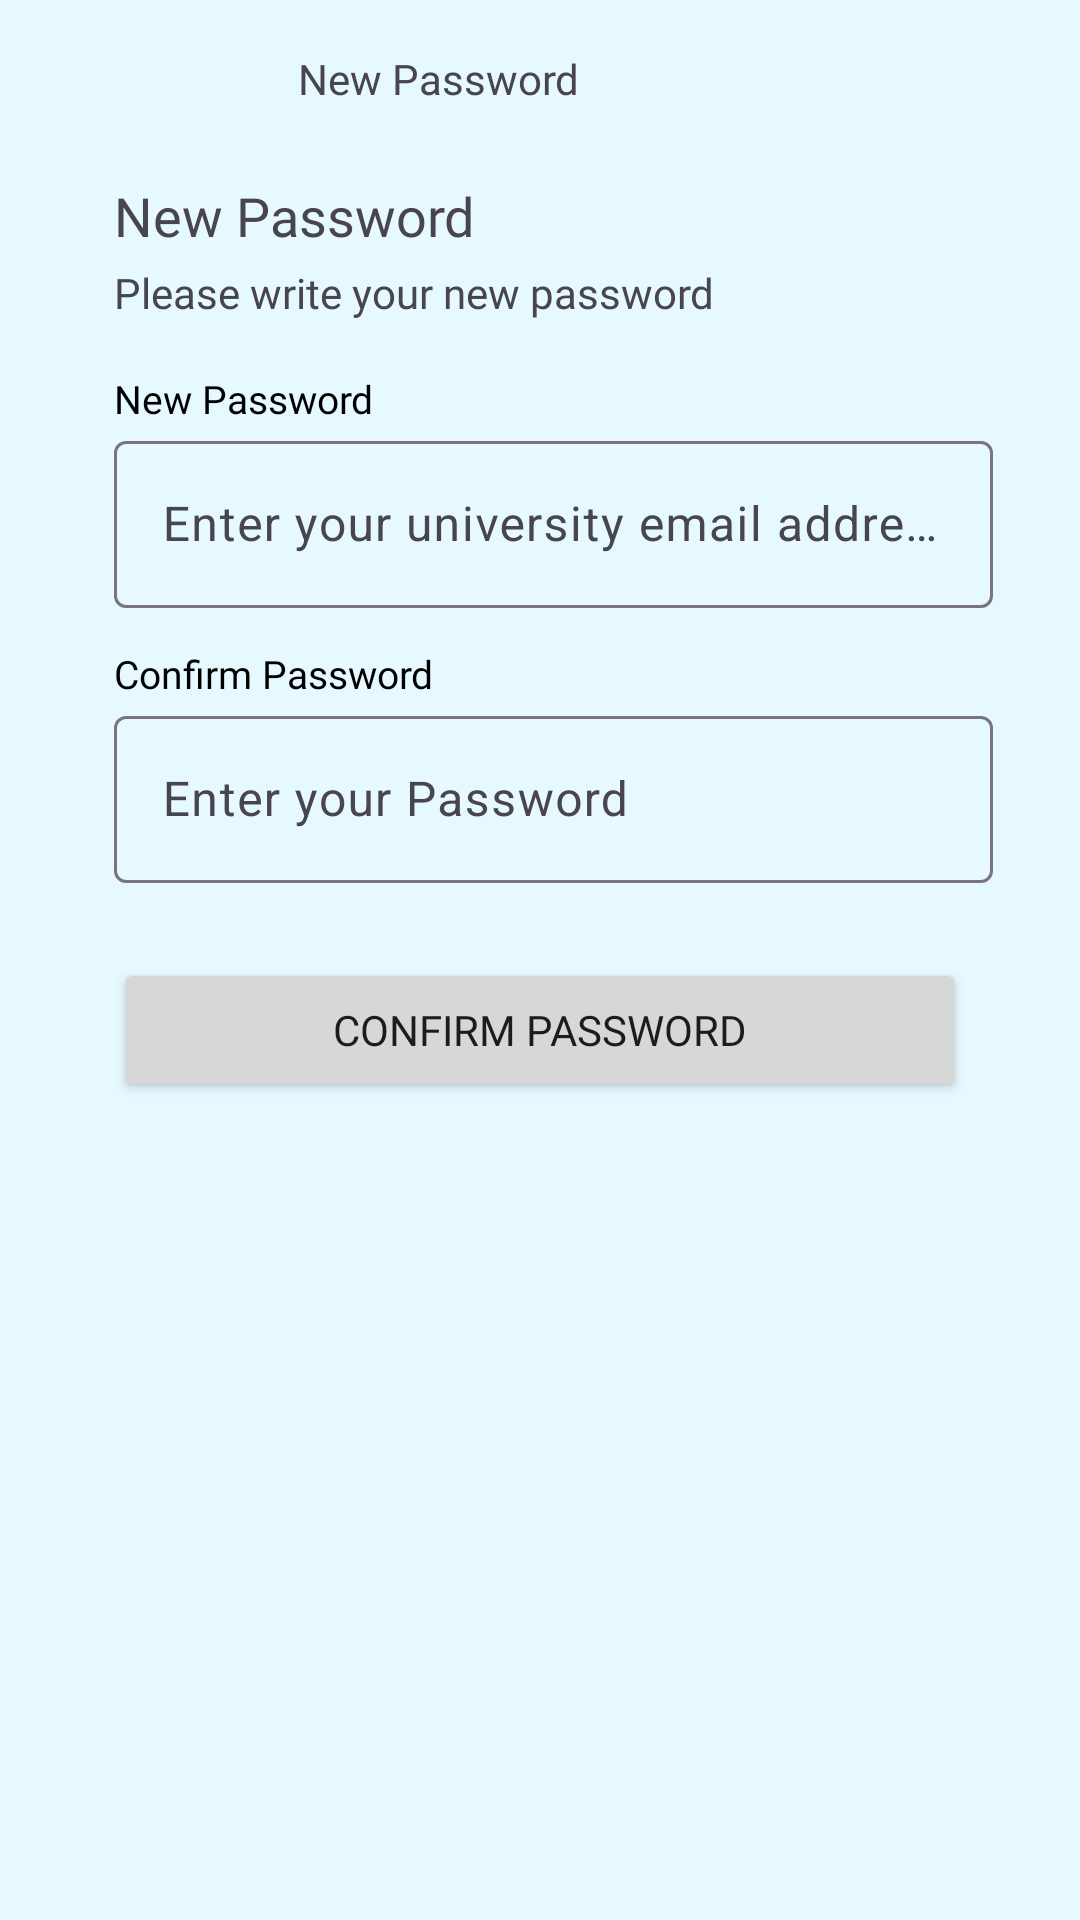

Layout XML and referenced resources for this Android screen:
<!-- AndroidManifest.xml: application theme Theme.NelsonFinalYearProject -->
<!-- res/layout/fragment_new_password.xml -->
<?xml version="1.0" encoding="utf-8"?>
<androidx.constraintlayout.widget.ConstraintLayout xmlns:android="http://schemas.android.com/apk/res/android"
    xmlns:app="http://schemas.android.com/apk/res-auto"
    xmlns:tools="http://schemas.android.com/tools"
    android:layout_width="match_parent"
    android:layout_height="match_parent"
    android:background="@drawable/ic_login_bg"
    tools:ignore="MissingClass">

    <ImageView
        android:id="@+id/btn_back"
        style="@style/ClickableView"
        android:layout_width="wrap_content"
        android:layout_height="wrap_content"
        android:layout_marginStart="25dp"
        android:layout_marginTop="22dp"
        android:padding="4dp"
        android:src="@drawable/ic_chevron_left"
        app:layout_constraintStart_toStartOf="parent"
        app:layout_constraintTop_toTopOf="parent"
        tools:ignore="ContentDescription" />

    <TextView
        android:id="@+id/tv_title_verification"
        android:layout_width="wrap_content"
        android:layout_height="wrap_content"
        android:layout_marginStart="66dp"
        android:fontFamily="@font/poppins_bold"
        android:gravity="center"
        android:text="New Password"
        android:textSize="14sp"
        app:layout_constraintBottom_toBottomOf="@+id/btn_back"
        app:layout_constraintStart_toEndOf="@+id/btn_back"
        app:layout_constraintTop_toTopOf="@+id/btn_back"
        tools:ignore="HardcodedText" />

    <TextView
        android:id="@+id/tv_title_verification_middle"
        android:layout_width="wrap_content"
        android:layout_height="wrap_content"
        android:layout_marginStart="38dp"
        android:layout_marginTop="24dp"
        android:fontFamily="@font/poppins_bold"
        android:gravity="center"
        android:text="New Password"
        android:textSize="18sp"
        app:layout_constraintStart_toStartOf="parent"
        app:layout_constraintTop_toBottomOf="@+id/tv_title_verification"
        tools:ignore="HardcodedText" />

    <TextView
        android:id="@+id/tv_code_send"
        android:layout_width="wrap_content"
        android:layout_height="wrap_content"
        android:layout_marginStart="38dp"
        android:layout_marginTop="4dp"
        android:fontFamily="@font/poppins_medium"

        android:text="Please write your new password"
        app:layout_constraintStart_toStartOf="parent"
        app:layout_constraintTop_toBottomOf="@+id/tv_title_verification_middle"
        tools:ignore="HardcodedText" />


    <TextView
        android:id="@+id/tv_email"
        android:layout_width="wrap_content"
        android:layout_height="wrap_content"
        android:layout_marginTop="17dp"
        android:layout_marginStart="38dp"
        android:textSize="13sp"
        android:fontFamily="@font/poppins_medium"
        android:text="New Password"
        android:textAppearance="@style/signup"
        app:layout_constraintStart_toStartOf="parent"
        app:layout_constraintTop_toBottomOf="@+id/tv_code_send"
        tools:ignore="HardcodedText" />

    <com.google.android.material.textfield.TextInputLayout
        android:id="@+id/input_email"
        android:layout_width="match_parent"
        android:layout_height="wrap_content"
        android:layout_marginEnd="29dp"
        android:layout_marginStart="38dp"
        android:hint="Enter your university email address"
        app:layout_constraintEnd_toEndOf="parent"
        app:layout_constraintStart_toStartOf="parent"
        app:layout_constraintTop_toBottomOf="@+id/tv_email"
        tools:ignore="HardcodedText">

        <com.google.android.material.textfield.TextInputEditText
            android:layout_width="match_parent"
            android:layout_height="wrap_content"
            android:inputType="textEmailAddress"
            android:maxLength="20" />

    </com.google.android.material.textfield.TextInputLayout>

    <TextView
        android:id="@+id/tv_password"
        android:layout_width="wrap_content"
        android:layout_height="wrap_content"
        android:layout_marginStart="38dp"
        android:layout_marginTop="13dp"
        android:fontFamily="@font/poppins_medium"
        android:text="Confirm Password"
        android:textAppearance="@style/signup"
        android:textSize="13sp"
        app:layout_constraintStart_toStartOf="parent"
        app:layout_constraintTop_toBottomOf="@+id/input_email"
        tools:ignore="HardcodedText" />

    <com.google.android.material.textfield.TextInputLayout
        android:id="@+id/input_password"
        android:layout_width="match_parent"
        android:layout_height="wrap_content"
        android:layout_marginEnd="29dp"
        android:layout_marginStart="38dp"
        android:hint="Enter your Password"
        app:layout_constraintEnd_toEndOf="parent"
        app:layout_constraintStart_toStartOf="parent"
        app:layout_constraintTop_toBottomOf="@+id/tv_password"
        tools:ignore="HardcodedText">

        <com.google.android.material.textfield.TextInputEditText
            android:layout_width="match_parent"
            android:layout_height="wrap_content"
            android:inputType="textVisiblePassword"
            android:maxLength="8" />

    </com.google.android.material.textfield.TextInputLayout>

    <Button
        android:id="@+id/btn_login"
        android:layout_width="match_parent"
        android:layout_height="wrap_content"
        android:layout_marginTop="25dp"
        android:layout_marginLeft="38dp"
        android:layout_marginRight="38dp"
        android:fontFamily="@font/poppins_medium"
        android:text="Confirm Password"
        app:layout_constraintEnd_toEndOf="parent"
        app:layout_constraintStart_toStartOf="parent"
        app:layout_constraintTop_toBottomOf="@+id/input_password"
        tools:ignore="HardcodedText" />


</androidx.constraintlayout.widget.ConstraintLayout>
<!-- resources referenced by this layout -->
<resources>
  <!-- drawable ic_login_bg (drawable) -->
  <?xml version="1.0" encoding="utf-8"?>
  <vector
      xmlns:android="http://schemas.android.com/apk/res/android"
      xmlns:aapt="http://schemas.android.com/aapt"
      android:width="375dp"
      android:height="812dp"
      android:viewportWidth="375"
      android:viewportHeight="812"
      >
      <group>
          <clip-path
              android:pathData="M30 0H345C361.569 0 375 13.4315 375 30V782C375 798.569 361.569 812 345 812H30C13.4315 812 0 798.569 0 782V30C0 13.4315 13.4315 0 30 0Z"
              />
          <path
              android:pathData="M0 0V812H375V0"
              android:fillColor="#E6F9FF"
              />
      </group>
  </vector>
  <style name="ClickableView">
          <item name="android:clickable">true</item>
          <item name="android:focusable">true</item>
          <item name="android:background">?attr/actionBarItemBackground</item>
      </style>
  <style name="signup">
          <item name="android:textSize">12sp</item>
          <item name="android:textColor">#000000</item>
      </style>
  <style name="Theme.NelsonFinalYearProject" parent="Base.Theme.NelsonFinalYearProject" />
  <style name="Base.Theme.NelsonFinalYearProject" parent="Theme.Material3.Light.NoActionBar">
          
          
          <item name="android:windowBackground">#E6F9FF</item>
      </style>
</resources>
